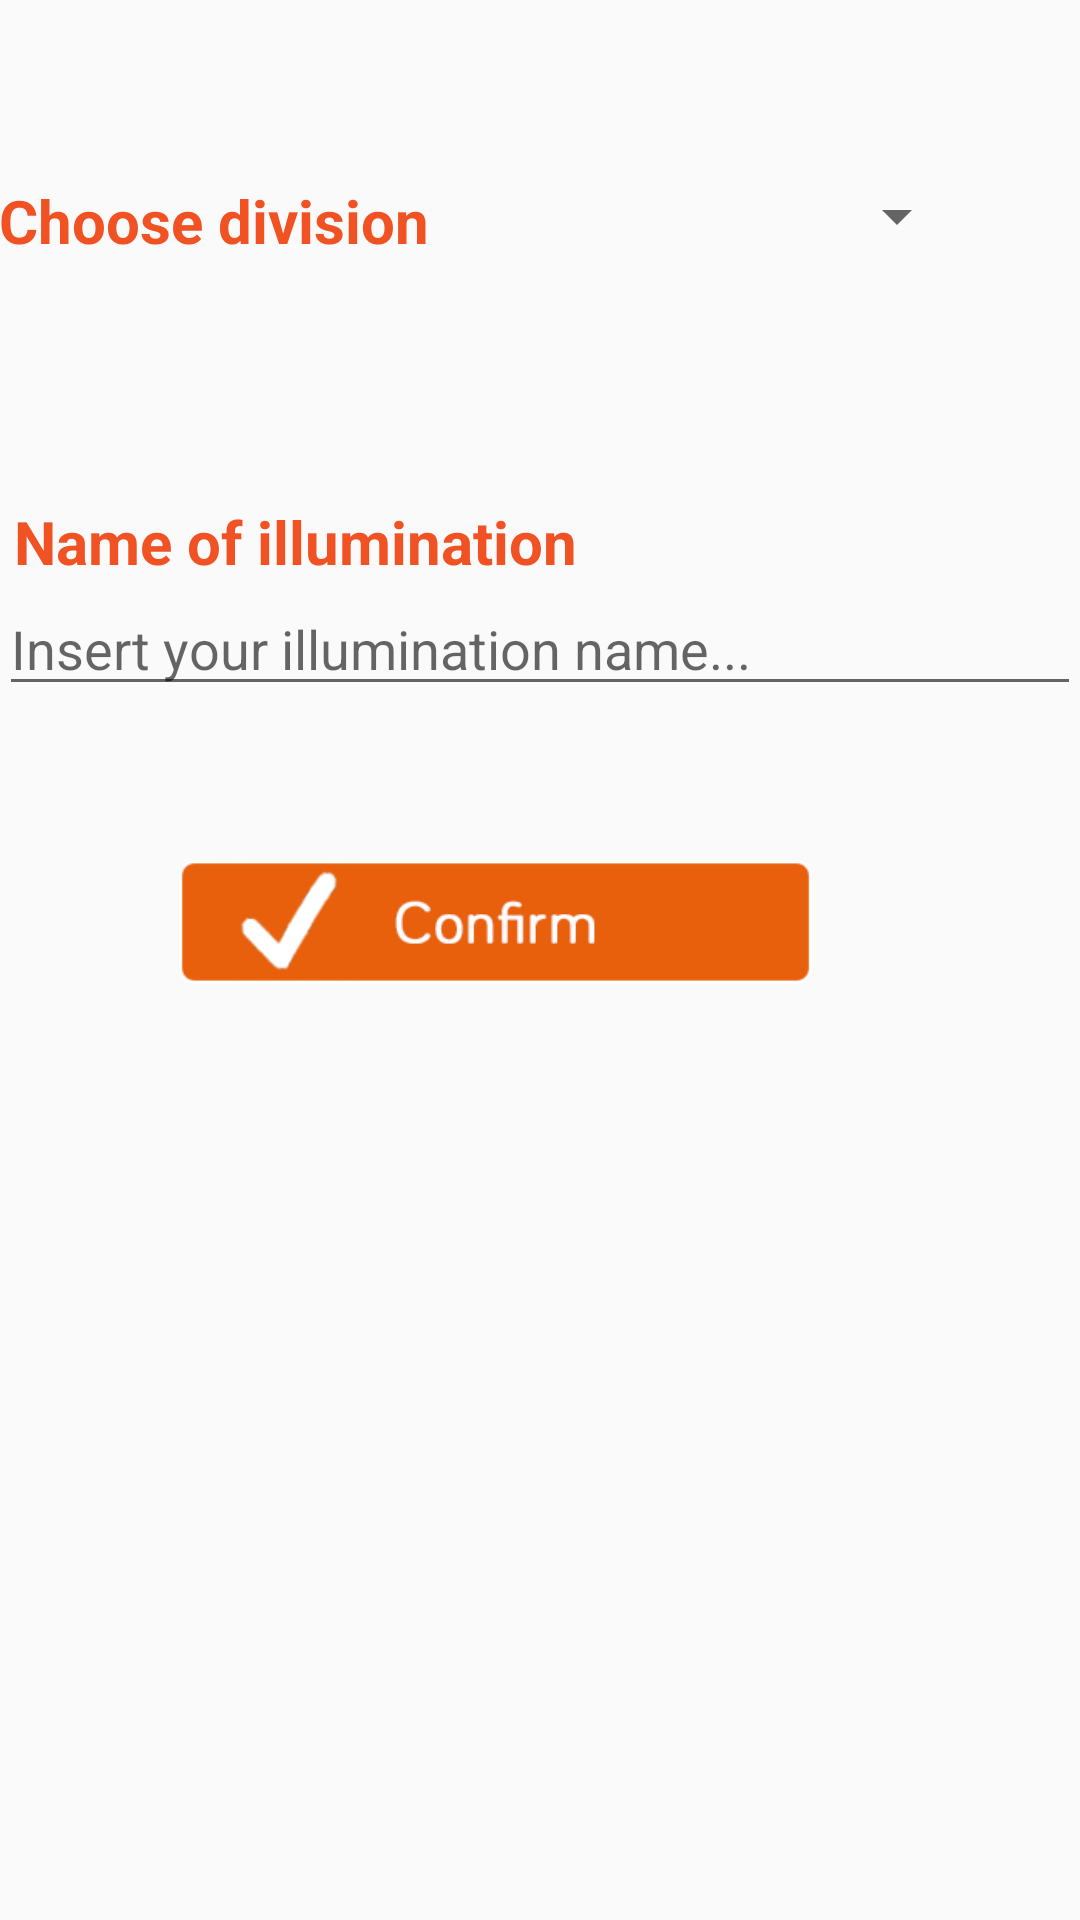

Reconstruct the res/layout file that produces this screen, plus the resources it refers to.
<!-- AndroidManifest.xml: application theme AppTheme -->
<!-- res/layout/activity_add_illumination.xml -->
<?xml version="1.0" encoding="utf-8"?>
<LinearLayout xmlns:android="http://schemas.android.com/apk/res/android"
    xmlns:app="http://schemas.android.com/apk/res-auto"
    xmlns:tools="http://schemas.android.com/tools"
    android:id="@+id/activity_add_illumination"
    android:layout_width="match_parent"
    android:layout_height="match_parent"
    android:paddingBottom="@dimen/activity_vertical_margin"
    android:paddingLeft="@dimen/activity_horizontal_margin"
    android:paddingRight="@dimen/activity_horizontal_margin"
    android:paddingTop="@dimen/activity_vertical_margin"
    tools:context="ucontrol.ucontrolstudio.Add.addTelevision"
    android:orientation="vertical"
    android:weightSum="1">

    <LinearLayout
        android:orientation="horizontal"
        android:layout_width="match_parent"
        android:layout_height="wrap_content"
        android:layout_marginTop="60dp"
        android:layout_marginBottom="50dp">

        <TextView
            android:text="Choose division"
            android:layout_width="wrap_content"
            android:layout_height="wrap_content"
            android:id="@+id/division"
            android:textStyle="normal|bold"
            android:textSize="20sp"
            android:fontFamily="Bariol"
            android:textColor="@color/color_ilumination" />

        <Spinner
            android:layout_height="wrap_content"
            android:id="@+id/spinnerDivisionsIllumination"
            android:layout_marginLeft="30dp"
            android:layout_width="150dp"
            android:textColor="@color/color_ilumination"/>
    </LinearLayout>

    <TextView
        android:text="Name of illumination"
        android:layout_width="match_parent"
        android:layout_height="wrap_content"
        android:layout_marginLeft="5dp"
        android:id="@+id/illumination"
        android:textStyle="normal|bold"
        android:textSize="20sp"
        android:fontFamily="Bariol"
        android:textColor="@color/color_ilumination"
        android:layout_marginTop="30dp"/>

    <EditText
        android:layout_width="match_parent"
        android:layout_height="wrap_content"
        android:ems="10"
        android:id="@+id/nameNewAc"
        android:layout_marginBottom="50dp"
        android:hint="Insert your illumination name..."
        android:inputType="textPersonName"
        android:textColor="@color/color_ilumination"/>

    <LinearLayout
        android:orientation="horizontal"
        android:layout_width="271dp"
        android:layout_height="44dp">

        <ImageView
            android:layout_width="wrap_content"
            android:layout_height="wrap_content"
            app:srcCompat="@drawable/audioconfirm"
            android:id="@+id/confirmNewAc"
            android:layout_marginLeft="60dp"/>/>
    </LinearLayout>

</LinearLayout>
<!-- resources referenced by this layout -->
<resources>
  <color name="color_ilumination">#f05224</color>
  <!-- drawable audioconfirm: png bitmap (drawable, 8932 bytes) -->
  <style name="AppTheme" parent="Theme.AppCompat.Light.DarkActionBar">
          
          <item name="colorPrimary">@color/colorPrimary</item>
          <item name="colorPrimaryDark">@color/colorPrimaryDark</item>
          <item name="colorAccent">@color/colorAccent</item>
      </style>
  <color name="colorPrimary">#3f51b5</color>
  <color name="colorPrimaryDark">#303F9F</color>
  <color name="colorAccent">#FF4081</color>
</resources>
